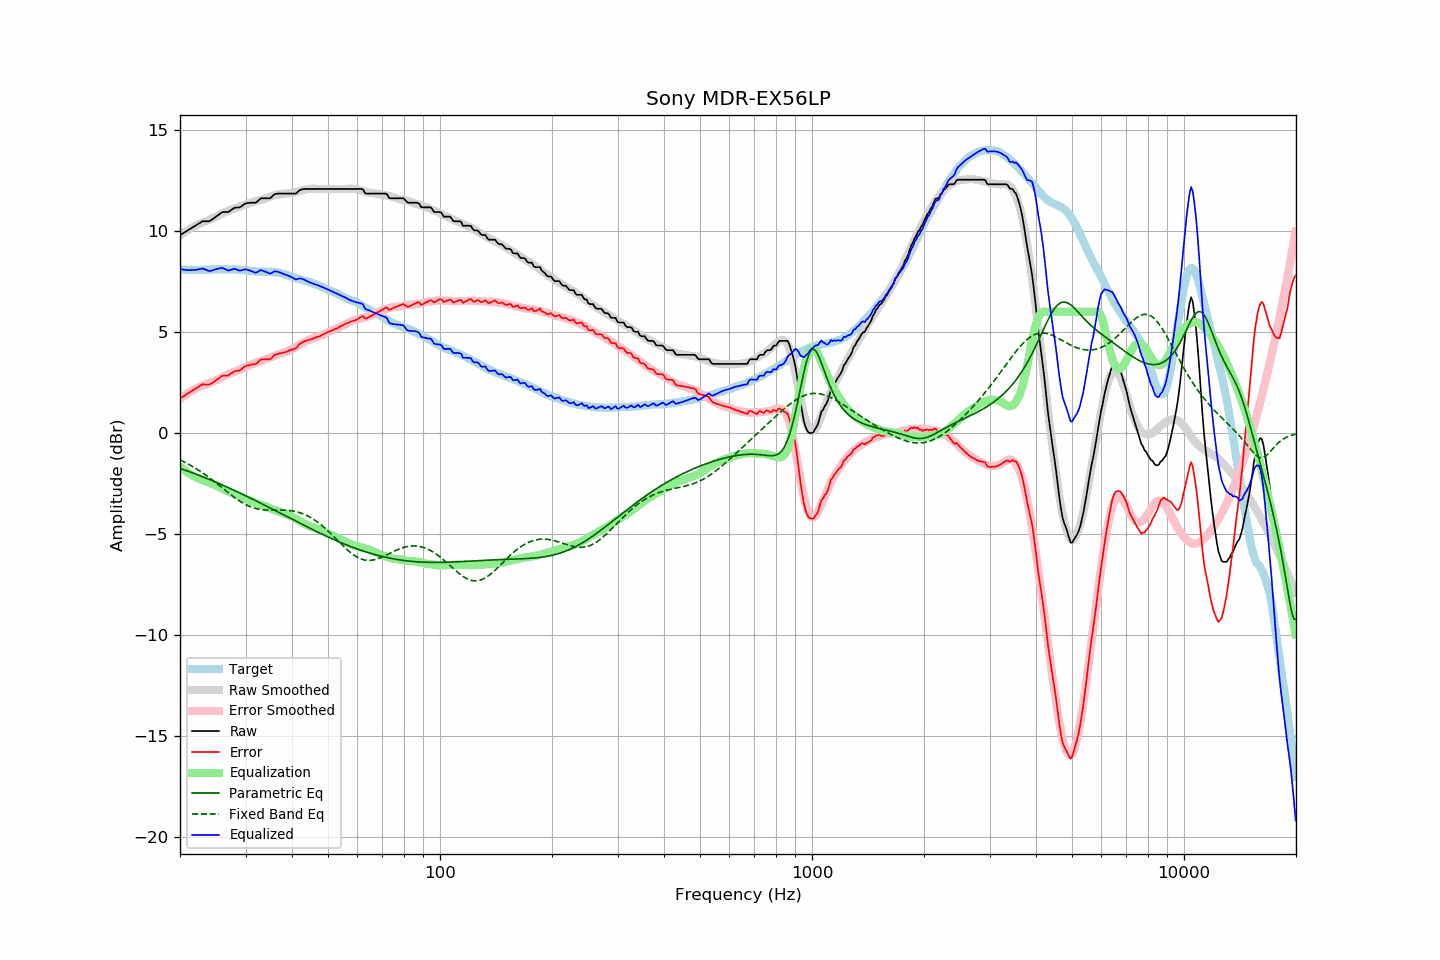

The file beside this chart, header and first rows:
frequency, raw, error, smoothed, error_smoothed, equalization, parametric_eq, fixed_band_eq, equalized_raw, equalized_smoothed, target
20.00, 9.79, 1.70, 9.78, 1.68, -1.68, -1.76, -1.34, 8.11, 8.09, 8.10
20.20, 9.84, 1.76, 9.83, 1.74, -1.74, -1.79, -1.38, 8.10, 8.09, 8.09
20.40, 9.88, 1.80, 9.89, 1.80, -1.80, -1.81, -1.42, 8.08, 8.08, 8.09
20.61, 9.93, 1.85, 9.94, 1.86, -1.86, -1.84, -1.46, 8.07, 8.08, 8.09
20.81, 9.98, 1.92, 9.99, 1.92, -1.92, -1.87, -1.50, 8.07, 8.08, 8.07
21.02, 10.02, 1.96, 10.04, 1.97, -1.97, -1.90, -1.54, 8.05, 8.07, 8.07
21.23, 10.07, 2.01, 10.09, 2.02, -2.02, -1.93, -1.58, 8.05, 8.07, 8.07
21.44, 10.12, 2.05, 10.14, 2.07, -2.07, -1.96, -1.63, 8.06, 8.07, 8.08
21.66, 10.17, 2.11, 10.18, 2.12, -2.12, -1.99, -1.67, 8.06, 8.07, 8.07
21.87, 10.22, 2.15, 10.23, 2.16, -2.16, -2.02, -1.72, 8.07, 8.07, 8.07
22.09, 10.27, 2.21, 10.27, 2.20, -2.20, -2.05, -1.77, 8.07, 8.07, 8.06
22.31, 10.32, 2.25, 10.31, 2.24, -2.24, -2.08, -1.82, 8.08, 8.07, 8.07
22.54, 10.37, 2.31, 10.34, 2.27, -2.27, -2.11, -1.87, 8.10, 8.07, 8.06
22.76, 10.42, 2.35, 10.38, 2.31, -2.31, -2.14, -1.92, 8.12, 8.07, 8.07
22.99, 10.47, 2.40, 10.41, 2.33, -2.33, -2.17, -1.98, 8.14, 8.07, 8.07
23.22, 10.47, 2.40, 10.44, 2.36, -2.36, -2.20, -2.03, 8.11, 8.08, 8.07
23.45, 10.47, 2.39, 10.47, 2.39, -2.39, -2.23, -2.09, 8.08, 8.08, 8.08
23.69, 10.47, 2.39, 10.51, 2.42, -2.42, -2.27, -2.14, 8.05, 8.08, 8.08
23.92, 10.47, 2.39, 10.54, 2.46, -2.46, -2.30, -2.20, 8.01, 8.08, 8.08
24.16, 10.51, 2.43, 10.58, 2.49, -2.49, -2.33, -2.26, 8.02, 8.09, 8.09
24.40, 10.56, 2.47, 10.62, 2.53, -2.53, -2.36, -2.32, 8.04, 8.09, 8.10
24.65, 10.62, 2.53, 10.65, 2.56, -2.56, -2.40, -2.38, 8.07, 8.09, 8.10
24.89, 10.68, 2.59, 10.69, 2.59, -2.59, -2.43, -2.45, 8.09, 8.10, 8.10
25.14, 10.73, 2.64, 10.72, 2.62, -2.62, -2.46, -2.51, 8.11, 8.10, 8.10
25.39, 10.79, 2.69, 10.76, 2.66, -2.66, -2.50, -2.57, 8.13, 8.10, 8.11
25.65, 10.85, 2.75, 10.80, 2.70, -2.70, -2.53, -2.64, 8.15, 8.10, 8.10
25.91, 10.91, 2.82, 10.85, 2.75, -2.75, -2.57, -2.70, 8.17, 8.10, 8.09
26.16, 10.93, 2.83, 10.89, 2.79, -2.79, -2.60, -2.77, 8.14, 8.10, 8.10
26.43, 10.93, 2.83, 10.93, 2.83, -2.83, -2.64, -2.83, 8.11, 8.10, 8.10
26.69, 10.93, 2.83, 10.96, 2.86, -2.86, -2.67, -2.89, 8.07, 8.10, 8.10
26.96, 10.93, 2.84, 10.99, 2.90, -2.90, -2.71, -2.96, 8.04, 8.10, 8.09
27.23, 10.98, 2.89, 11.02, 2.93, -2.93, -2.75, -3.02, 8.06, 8.09, 8.09
27.50, 11.04, 2.96, 11.05, 2.96, -2.96, -2.78, -3.08, 8.09, 8.09, 8.09
27.77, 11.09, 3.00, 11.08, 2.99, -2.99, -2.82, -3.14, 8.10, 8.09, 8.10
28.05, 11.14, 3.06, 11.11, 3.02, -3.02, -2.86, -3.20, 8.12, 8.09, 8.09
28.33, 11.15, 3.07, 11.14, 3.06, -3.06, -2.89, -3.26, 8.09, 8.08, 8.08
28.62, 11.15, 3.08, 11.17, 3.10, -3.10, -2.93, -3.32, 8.06, 8.08, 8.07
28.90, 11.16, 3.08, 11.20, 3.13, -3.13, -2.97, -3.37, 8.03, 8.07, 8.08
29.19, 11.20, 3.13, 11.23, 3.17, -3.17, -3.01, -3.42, 8.04, 8.07, 8.07
29.48, 11.26, 3.21, 11.26, 3.20, -3.20, -3.04, -3.47, 8.07, 8.06, 8.06
29.78, 11.32, 3.27, 11.29, 3.23, -3.23, -3.08, -3.51, 8.09, 8.05, 8.06
30.08, 11.36, 3.31, 11.31, 3.27, -3.27, -3.12, -3.56, 8.10, 8.05, 8.06
30.38, 11.37, 3.34, 11.34, 3.30, -3.30, -3.16, -3.59, 8.07, 8.04, 8.03
30.68, 11.38, 3.35, 11.36, 3.34, -3.34, -3.20, -3.63, 8.05, 8.03, 8.03
30.99, 11.39, 3.37, 11.39, 3.37, -3.37, -3.24, -3.66, 8.02, 8.02, 8.02
31.30, 11.39, 3.39, 11.42, 3.41, -3.41, -3.27, -3.69, 7.99, 8.01, 8.01
31.61, 11.39, 3.39, 11.45, 3.44, -3.44, -3.31, -3.72, 7.95, 8.00, 8.01
31.93, 11.39, 3.41, 11.47, 3.47, -3.47, -3.35, -3.74, 7.92, 8.00, 7.98
32.24, 11.44, 3.45, 11.49, 3.49, -3.49, -3.39, -3.76, 7.95, 7.99, 7.99
32.57, 11.52, 3.54, 11.50, 3.52, -3.52, -3.43, -3.78, 8.01, 7.99, 7.98
32.89, 11.59, 3.62, 11.52, 3.54, -3.54, -3.47, -3.79, 8.05, 7.98, 7.98
33.22, 11.61, 3.64, 11.55, 3.57, -3.57, -3.51, -3.80, 8.05, 7.98, 7.98
33.55, 11.61, 3.64, 11.58, 3.60, -3.60, -3.55, -3.81, 8.02, 7.98, 7.97
33.89, 11.61, 3.63, 11.61, 3.63, -3.63, -3.59, -3.82, 7.98, 7.98, 7.98
34.23, 11.61, 3.65, 11.64, 3.67, -3.67, -3.63, -3.82, 7.95, 7.97, 7.97
34.57, 11.61, 3.64, 11.67, 3.70, -3.70, -3.67, -3.82, 7.91, 7.97, 7.97
34.92, 11.61, 3.64, 11.70, 3.73, -3.73, -3.71, -3.82, 7.88, 7.97, 7.97
35.27, 11.67, 3.69, 11.73, 3.76, -3.76, -3.75, -3.82, 7.91, 7.96, 7.98
35.62, 11.75, 3.80, 11.75, 3.79, -3.79, -3.80, -3.82, 7.96, 7.96, 7.96
35.97, 11.82, 3.87, 11.77, 3.82, -3.82, -3.84, -3.82, 8.01, 7.95, 7.95
... 635 more rows
